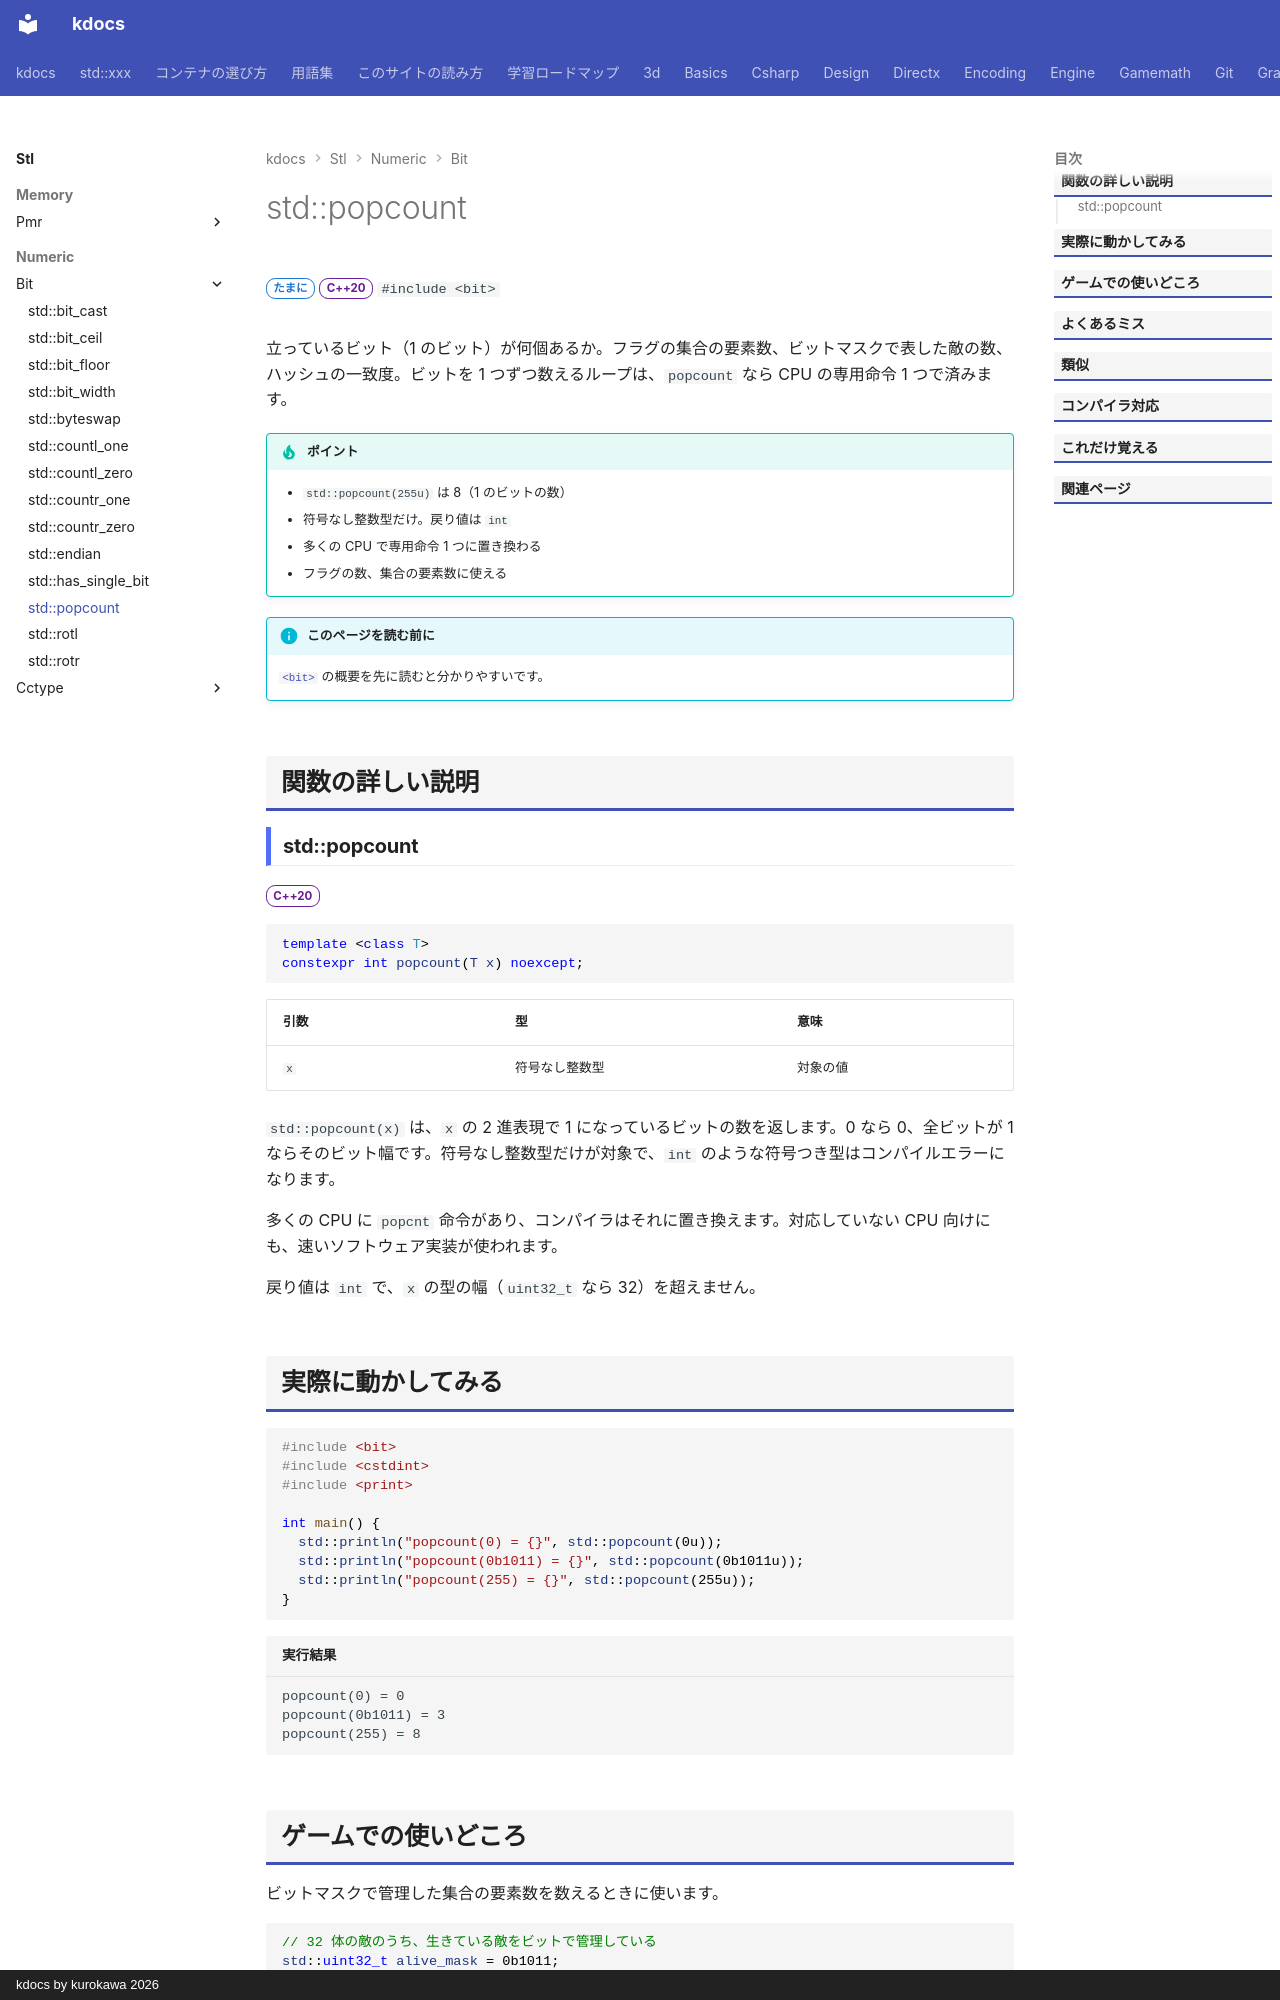

repository: qwzxdf/kdocs · page: stl/numeric/bit/popcount/index.html · generator: mkdocs · copyright: kdocs by kurokawa 2026

---
title: std::popcount
summary: "立っているビット（1）の数を数える。"
order: 1
group: ビット操作（<bit>）
tags:
  - 数値
---

# std::popcount

<div class="page-badges" markdown>
<span class="rank rank-sometimes">たまに</span>
<span class="ver ver-20">C++20</span>
`#include <bit>`
</div>

立っているビット（1 のビット）が何個あるか。フラグの集合の要素数、ビットマスクで表した敵の数、ハッシュの一致度。ビットを 1 つずつ数えるループは、`popcount` なら CPU の専用命令 1 つで済みます。

!!! tip "ポイント"
    - `std::popcount(255u)` は 8（1 のビットの数）
    - 符号なし整数型だけ。戻り値は `int`
    - 多くの CPU で専用命令 1 つに置き換わる
    - フラグの数、集合の要素数に使える

!!! info "このページを読む前に"
    [`<bit>`](../bit.md) の概要を先に読むと分かりやすいです。

## 関数の詳しい説明

### std::popcount {#popcount}

<span class="ver ver-20">C++20</span>

```cpp
template <class T>
constexpr int popcount(T x) noexcept;
```

| 引数 | 型 | 意味 |
| --- | --- | --- |
| `x` | 符号なし整数型 | 対象の値 |

`std::popcount(x)` は、`x` の 2 進表現で 1 になっているビットの数を返します。0 なら 0、全ビットが 1 ならそのビット幅です。符号なし整数型だけが対象で、`int` のような符号つき型はコンパイルエラーになります。

多くの CPU に `popcnt` 命令があり、コンパイラはそれに置き換えます。対応していない CPU 向けにも、速いソフトウェア実装が使われます。

戻り値は `int` で、`x` の型の幅（`uint32_t` なら 32）を超えません。
